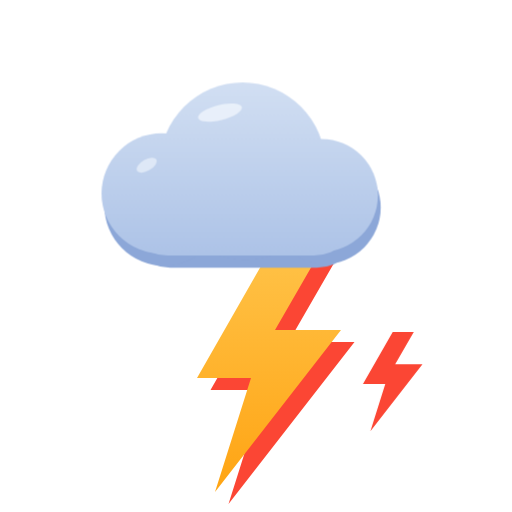
t = 0.00 s
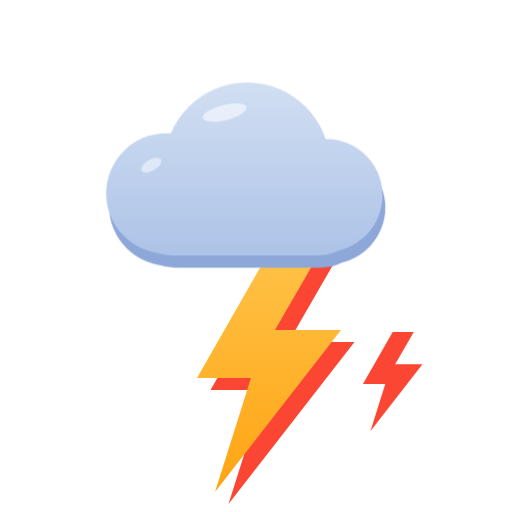
t = 1.85 s
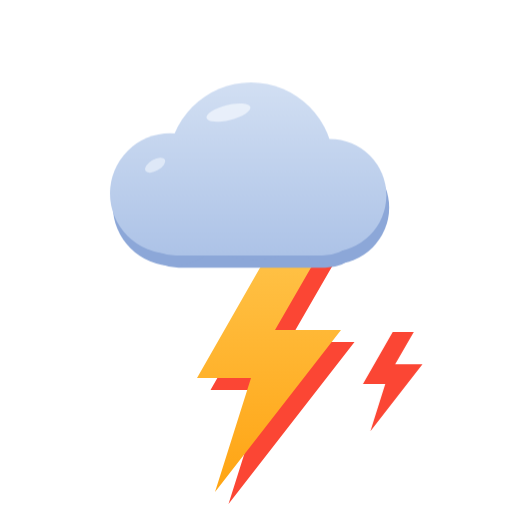
t = 3.45 s
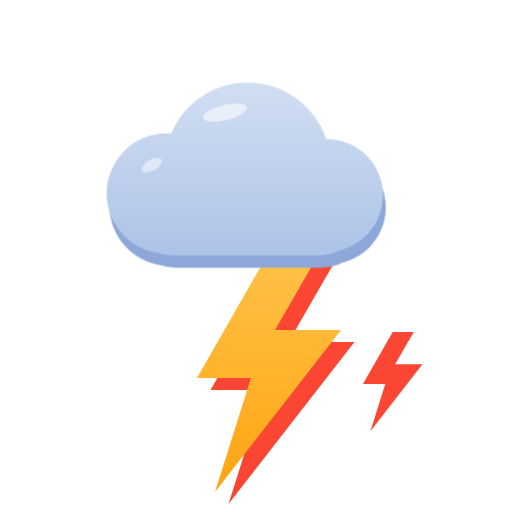
t = 5.05 s
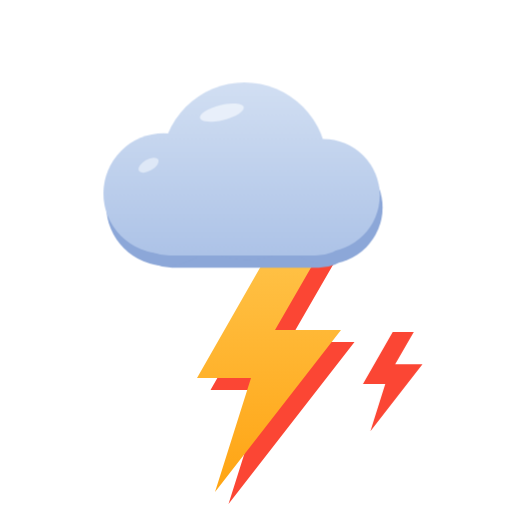
t = 5.85 s
t = 8.85 s: frame unchanged from t = 1.85 s, image omitted

The animated SVG that drew these frames (rendered in a browser with its animation timeline set to each time). Animation: 9 CSS @keyframes rules; frames cover the first 8.85 s, repeats indefinitely.

<svg xmlns="http://www.w3.org/2000/svg" viewBox="0 0 512 512"><defs><style>@keyframes mf3dspin{to{transform:rotate(360deg)}}.a-spin{animation:mf3dspin 80s linear infinite;transform-box:fill-box;transform-origin:center}@keyframes mf3dbob{0%,100%{transform:translateX(0)}50%{transform:translateX(9px)}}.a-bob{animation:mf3dbob 7s ease-in-out infinite}@keyframes mf3dbob2{0%,100%{transform:translateX(0)}50%{transform:translateX(-11px)}}.a-bob2{animation:mf3dbob2 9s ease-in-out infinite}@keyframes mf3dfall{0%{transform:translateY(-12px);opacity:0}22%{opacity:1}70%{opacity:1}100%{transform:translateY(24px);opacity:0}}.a-fall{animation:mf3dfall 1.7s linear infinite}@keyframes mf3ddrift{0%{transform:translate(0,-12px) rotate(0deg);opacity:0}25%{opacity:1}70%{opacity:1}100%{transform:translate(7px,22px) rotate(38deg);opacity:0}}.a-drift{animation:mf3ddrift 3.2s linear infinite;transform-box:fill-box;transform-origin:center}@keyframes mf3dflash{0%,7%,100%{opacity:1}2%{opacity:.1}4%{opacity:.95}5%{opacity:.5}}.a-flash{animation:mf3dflash 3.8s linear infinite}@keyframes mf3dslide{0%,100%{transform:translateX(0)}50%{transform:translateX(14px)}}.a-slide{animation:mf3dslide 6s ease-in-out infinite}@keyframes mf3dslider{0%,100%{transform:translateX(0)}50%{transform:translateX(-14px)}}.a-slide-r{animation:mf3dslider 6s ease-in-out infinite}@keyframes mf3dtwinkle{0%,100%{opacity:1;transform:scale(1)}50%{opacity:.4;transform:scale(.8)}}.a-twinkle{animation:mf3dtwinkle 2.8s ease-in-out infinite;transform-box:fill-box;transform-origin:center}@media (prefers-reduced-motion:reduce){*{animation:none!important}}</style><linearGradient id="mf3d-thunder-darkg" x1="0" y1="120" x2="0" y2="330" gradientUnits="userSpaceOnUse"><stop offset="0" stop-color="#d3e0f3"/><stop offset="1" stop-color="#a9c0e6"/></linearGradient><linearGradient id="mf3d-thunder-boltg" x1="0" y1="0" x2="0" y2="1"><stop offset="0" stop-color="#ffc247"/><stop offset="1" stop-color="#ffa413"/></linearGradient></defs><g class="a-flash"><g transform="translate(248,252) scale(1.5)"><path d="M14,0 L-34,84 L2,84 L-22,160 L62,52 L18,52 L48,0 Z" fill="#fb4634" transform="translate(9,8)"/><path d="M14,0 L-34,84 L2,84 L-22,160 L62,52 L18,52 L48,0 Z" fill="url(#mf3d-thunder-boltg)"/></g></g><g class="a-flash" style="animation-delay:.25s"><path d="M14,0 L-34,84 L2,84 L-22,160 L62,52 L18,52 L48,0 Z" fill="#fb4634" transform="translate(384,332) scale(0.62)"/></g><g transform="translate(0,-36) scale(0.94)"><g class="a-bob"><g fill="#8ca7d8" transform="translate(3,13)"><rect x="132" y="210" width="248" height="100" rx="46"/><circle cx="172" cy="244" r="64"/><circle cx="258" cy="214" r="88"/><circle cx="342" cy="246" r="60"/></g><g fill="url(#mf3d-thunder-darkg)"><rect x="132" y="210" width="248" height="100" rx="46"/><circle cx="172" cy="244" r="64"/><circle cx="258" cy="214" r="88"/><circle cx="342" cy="246" r="60"/></g><ellipse cx="234" cy="158" rx="24" ry="8" fill="#eef4fc" opacity="0.85" transform="rotate(-14 234 158)"/><ellipse cx="156" cy="214" rx="12" ry="6" fill="#eef4fc" opacity="0.65" transform="rotate(-30 156 214)"/></g></g></svg>
